Photos from the image-classification dataset "dataset_oiseaux" in the GitHub repository Yannickthomas0602/Yolo_projet_etude. Its 4 classes are: balbuzard, cormoran, heron, mouette goeland.

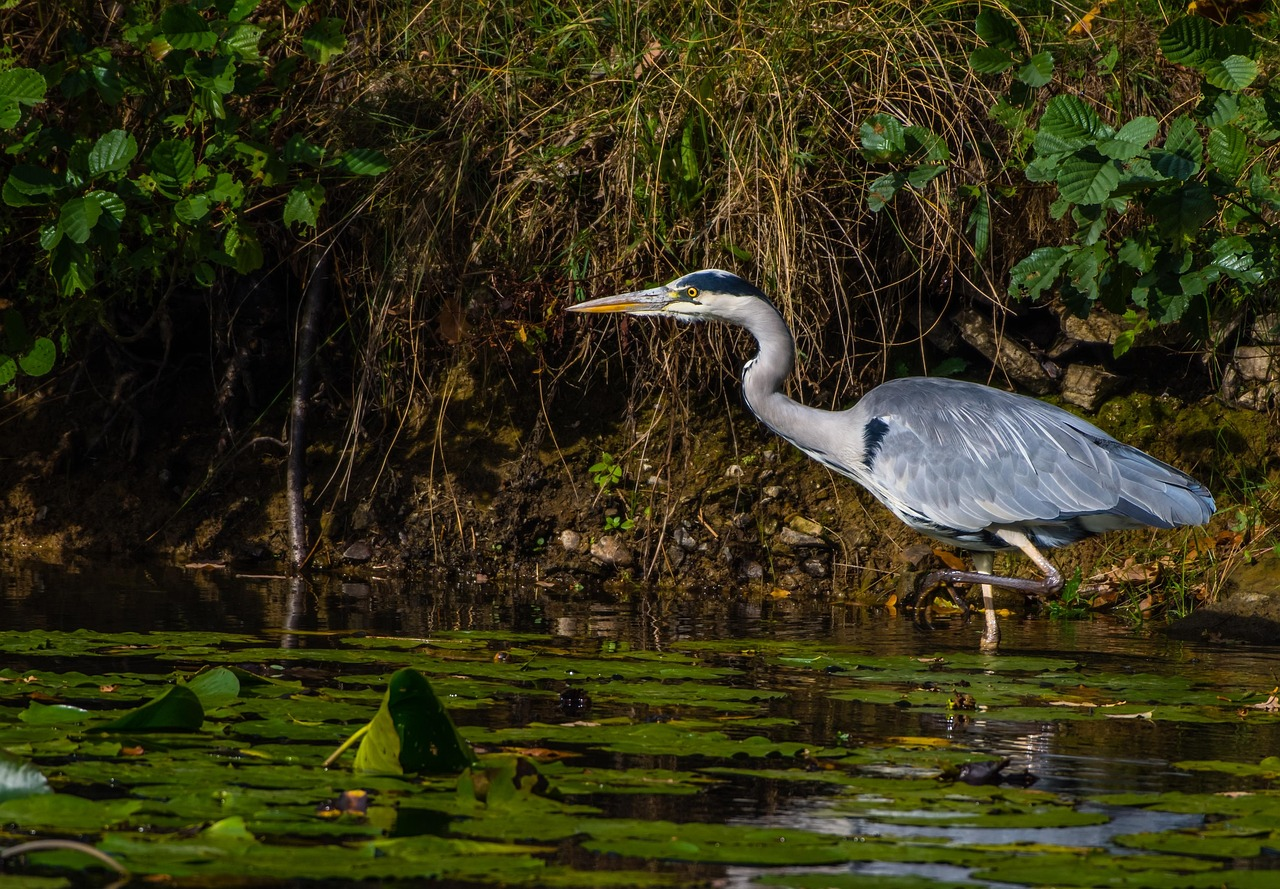
Label: heron

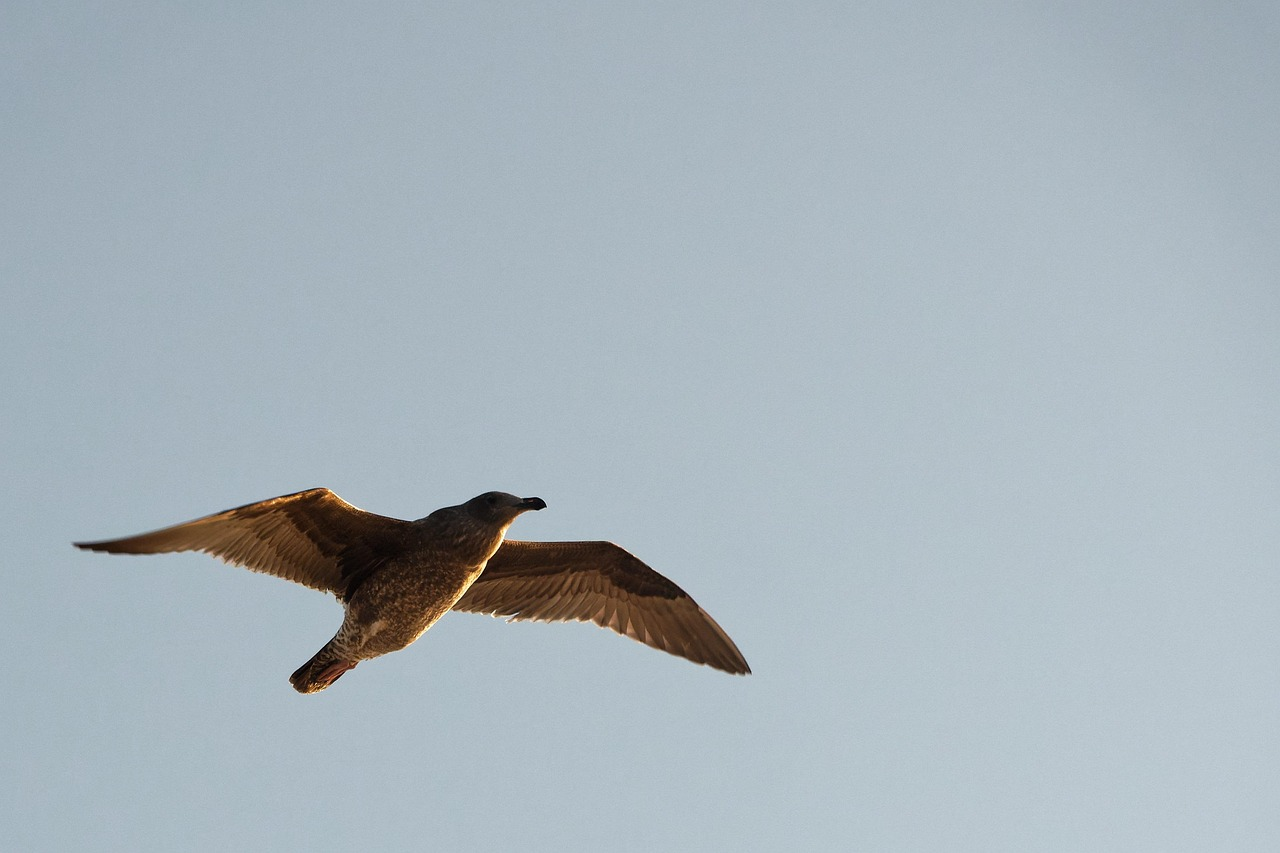
Label: mouette goeland

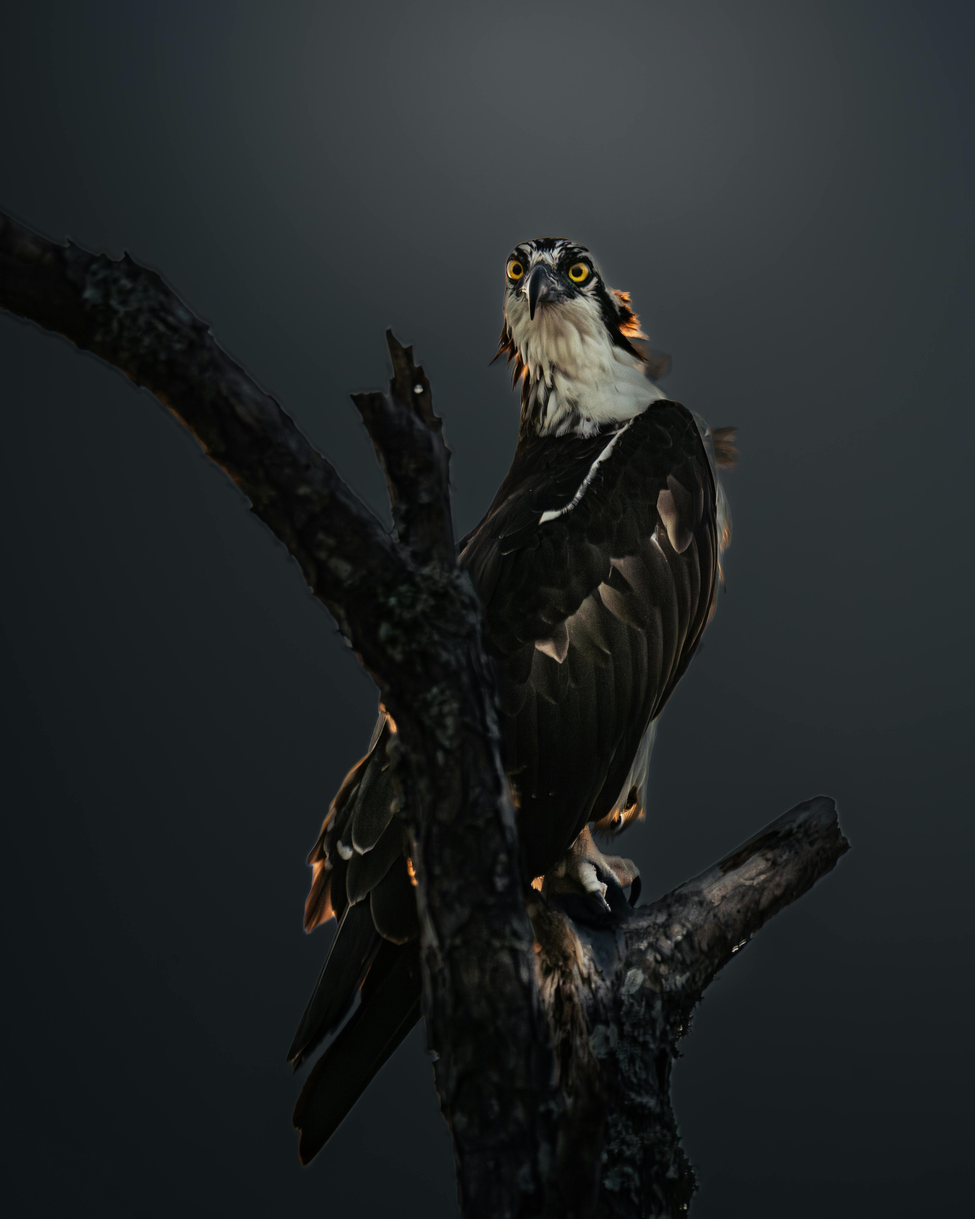
Label: balbuzard

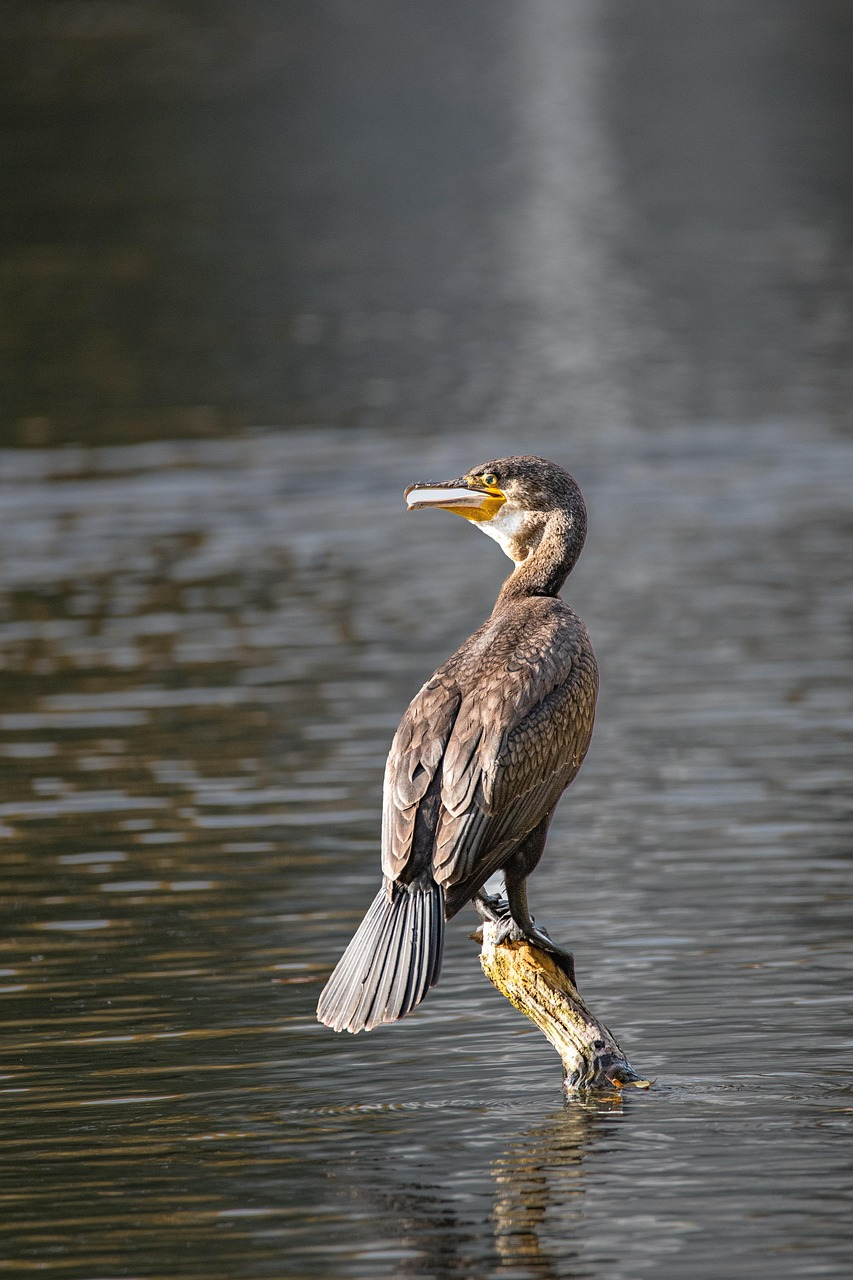
Label: cormoran

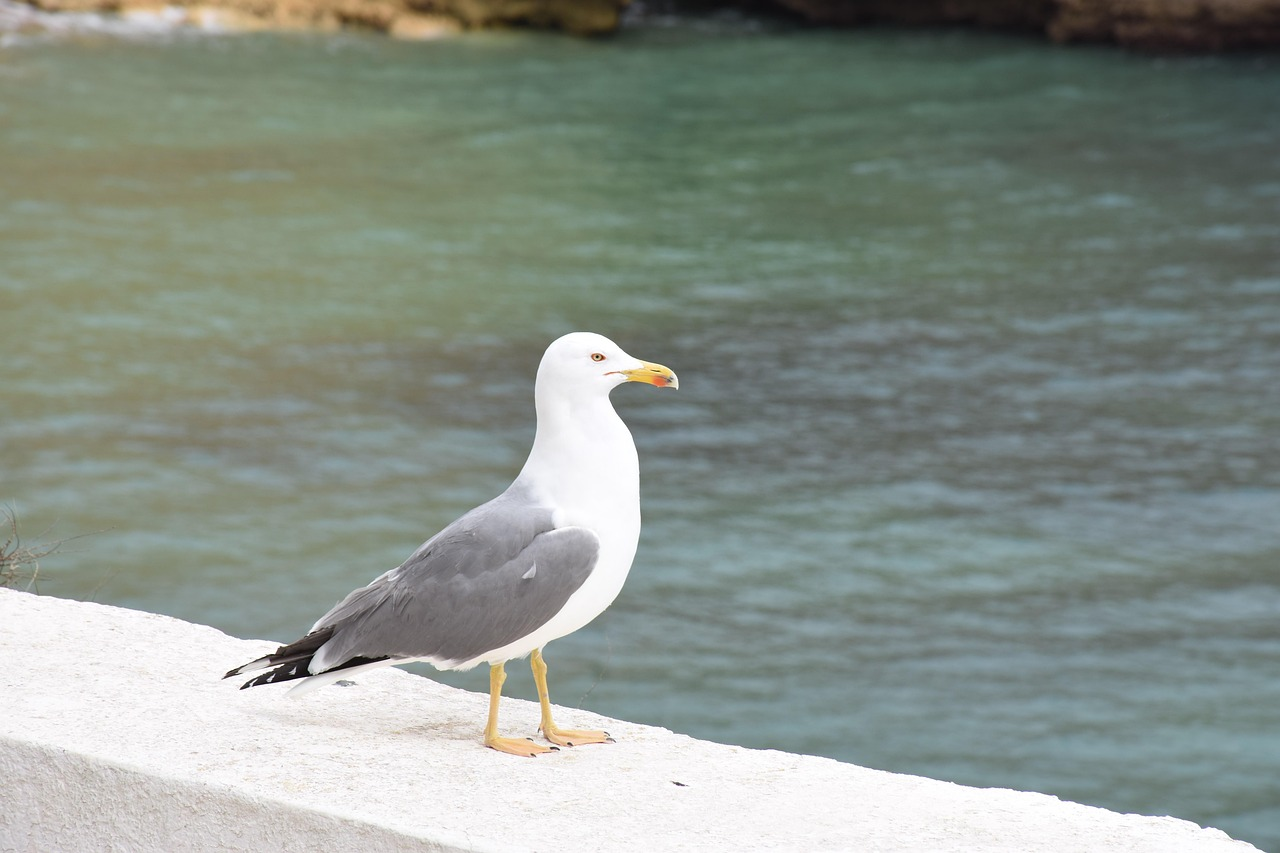
Label: mouette goeland

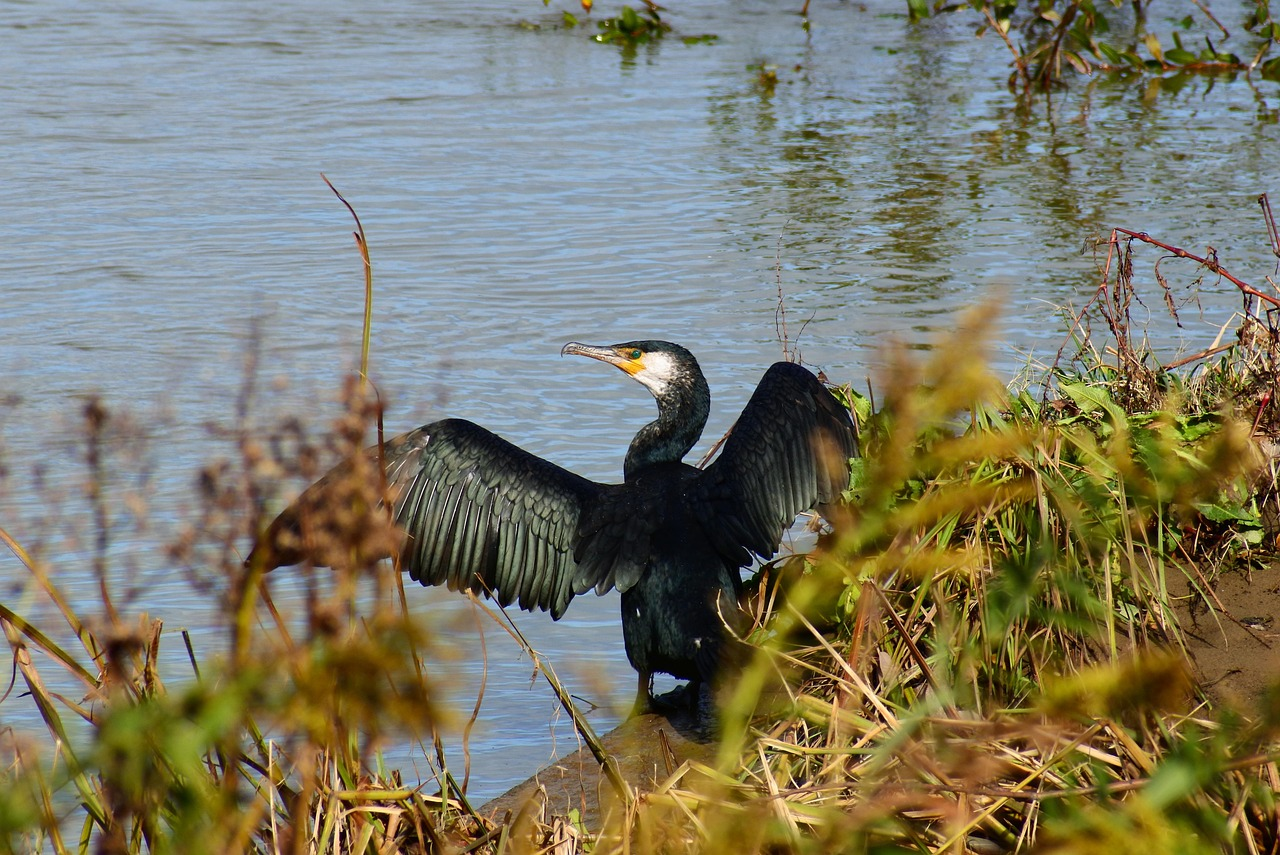
Label: cormoran
